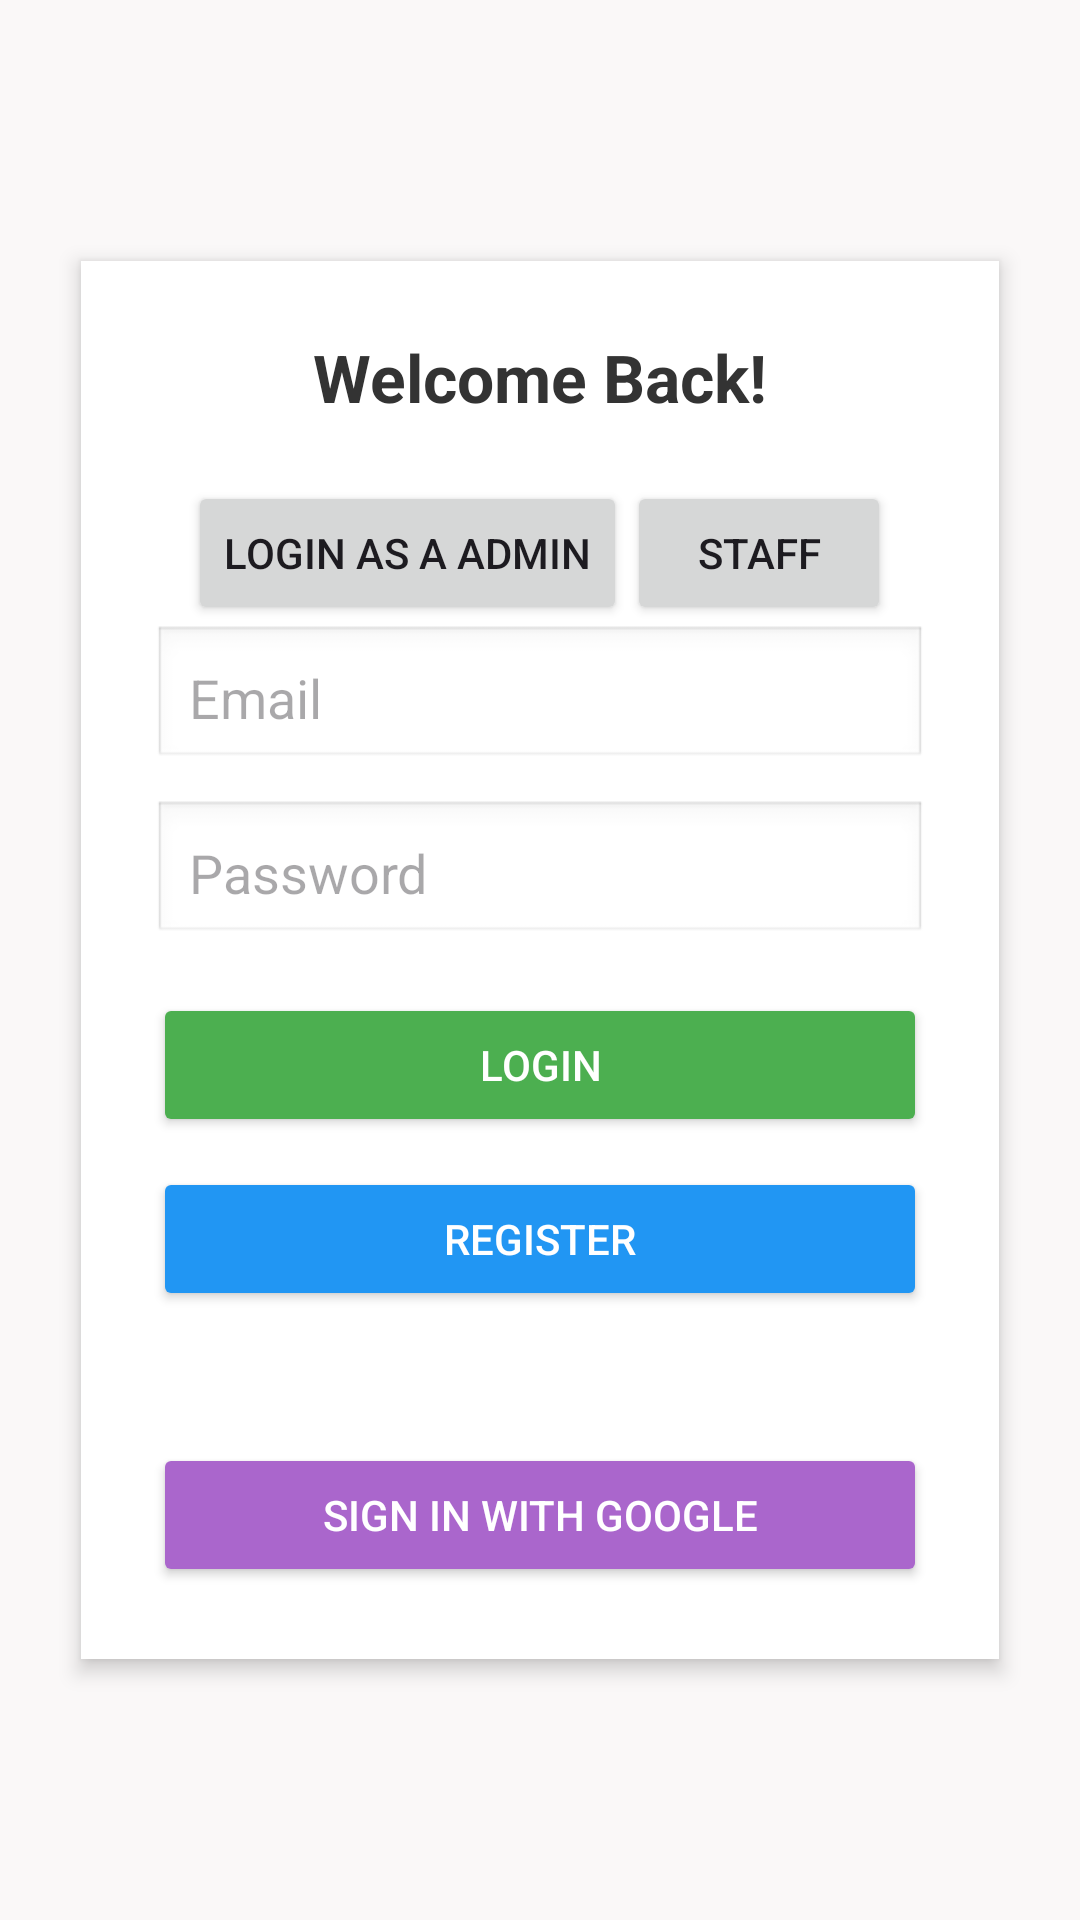

This screen was rendered from an Android layout file. Write that file and the resources it references.
<!-- AndroidManifest.xml: application theme Theme.DineCraft -->
<!-- res/layout/activity_login.xml -->
<?xml version="1.0" encoding="utf-8"?>
<androidx.constraintlayout.widget.ConstraintLayout
    xmlns:android="http://schemas.android.com/apk/res/android"
    xmlns:app="http://schemas.android.com/apk/res-auto"
    xmlns:tools="http://schemas.android.com/tools"
    android:layout_width="match_parent"
    android:layout_height="match_parent"
    android:background="@color/bg_primary"
    tools:context="LoginActivity">

    <LinearLayout
        android:id="@+id/loginCard"
        android:layout_width="0dp"
        android:layout_height="wrap_content"
        android:orientation="vertical"
        android:padding="24dp"
        android:background="@android:color/white"
        android:elevation="4dp"
        android:layout_margin="16dp"
        android:gravity="center"
        app:layout_constraintWidth_percent="0.85"
        app:layout_constraintTop_toTopOf="parent"
        app:layout_constraintBottom_toBottomOf="parent"
        app:layout_constraintStart_toStartOf="parent"
        app:layout_constraintEnd_toEndOf="parent">

        <TextView
            android:id="@+id/tvTitle"
            android:layout_width="wrap_content"
            android:layout_height="wrap_content"
            android:text="Welcome Back!"
            android:textSize="22sp"
            android:textStyle="bold"
            android:textColor="#333333"
            android:layout_gravity="center"
            android:layout_marginBottom="20dp" />
        <LinearLayout
            android:layout_width="wrap_content"
            android:layout_height="wrap_content"
            android:orientation="horizontal">
            <Button
                android:layout_width="wrap_content"
                android:layout_height="wrap_content"
                android:text="Login as a Admin"
                android:onClick="loginAsAdmin"/>
            <Button
                android:layout_width="wrap_content"
                android:layout_height="wrap_content"
                android:text="Staff"
                android:onClick="loginAsStaff"/>
        </LinearLayout>

        <EditText
            android:id="@+id/etEmail"
            android:layout_width="match_parent"
            android:layout_height="wrap_content"
            android:hint="Email"
            android:inputType="textEmailAddress"
            android:padding="12dp"
            android:layout_marginBottom="10dp"
            android:background="@android:drawable/edit_text" />

        <EditText
            android:id="@+id/etPassword"
            android:layout_width="match_parent"
            android:layout_height="wrap_content"
            android:hint="Password"
            android:inputType="textPassword"
            android:padding="12dp"
            android:layout_marginBottom="16dp"
            android:background="@android:drawable/edit_text" />

        <Button
            android:id="@+id/btnLogin"
            android:layout_width="match_parent"
            android:layout_height="wrap_content"
            android:text="Login"
            android:backgroundTint="#4CAF50"
            android:textColor="@android:color/white"
            android:layout_marginBottom="10dp" />

        <Button
            android:id="@+id/btnRegister"
            android:layout_width="match_parent"
            android:layout_height="wrap_content"
            android:text="Register"
            android:backgroundTint="#2196F3"
            android:textColor="@android:color/white"
            android:layout_marginBottom="20dp" />

        <Button
            android:id="@+id/btnGoogleSignIn"
            android:layout_width="match_parent"
            android:layout_height="wrap_content"
            android:text="Sign in with Google"
            android:backgroundTint="@android:color/holo_purple"
            android:textColor="@android:color/white"
            android:padding="12dp"
            android:layout_marginTop="24dp"/>

    </LinearLayout>

</androidx.constraintlayout.widget.ConstraintLayout>
<!-- resources referenced by this layout -->
<resources>
  <color name="bg_primary">#FAF8F8</color>
  <style name="Theme.DineCraft" parent="Base.Theme.DineCraft" />
  <style name="Base.Theme.DineCraft" parent="Theme.Material3.DayNight.NoActionBar">
          
          
      </style>
</resources>
